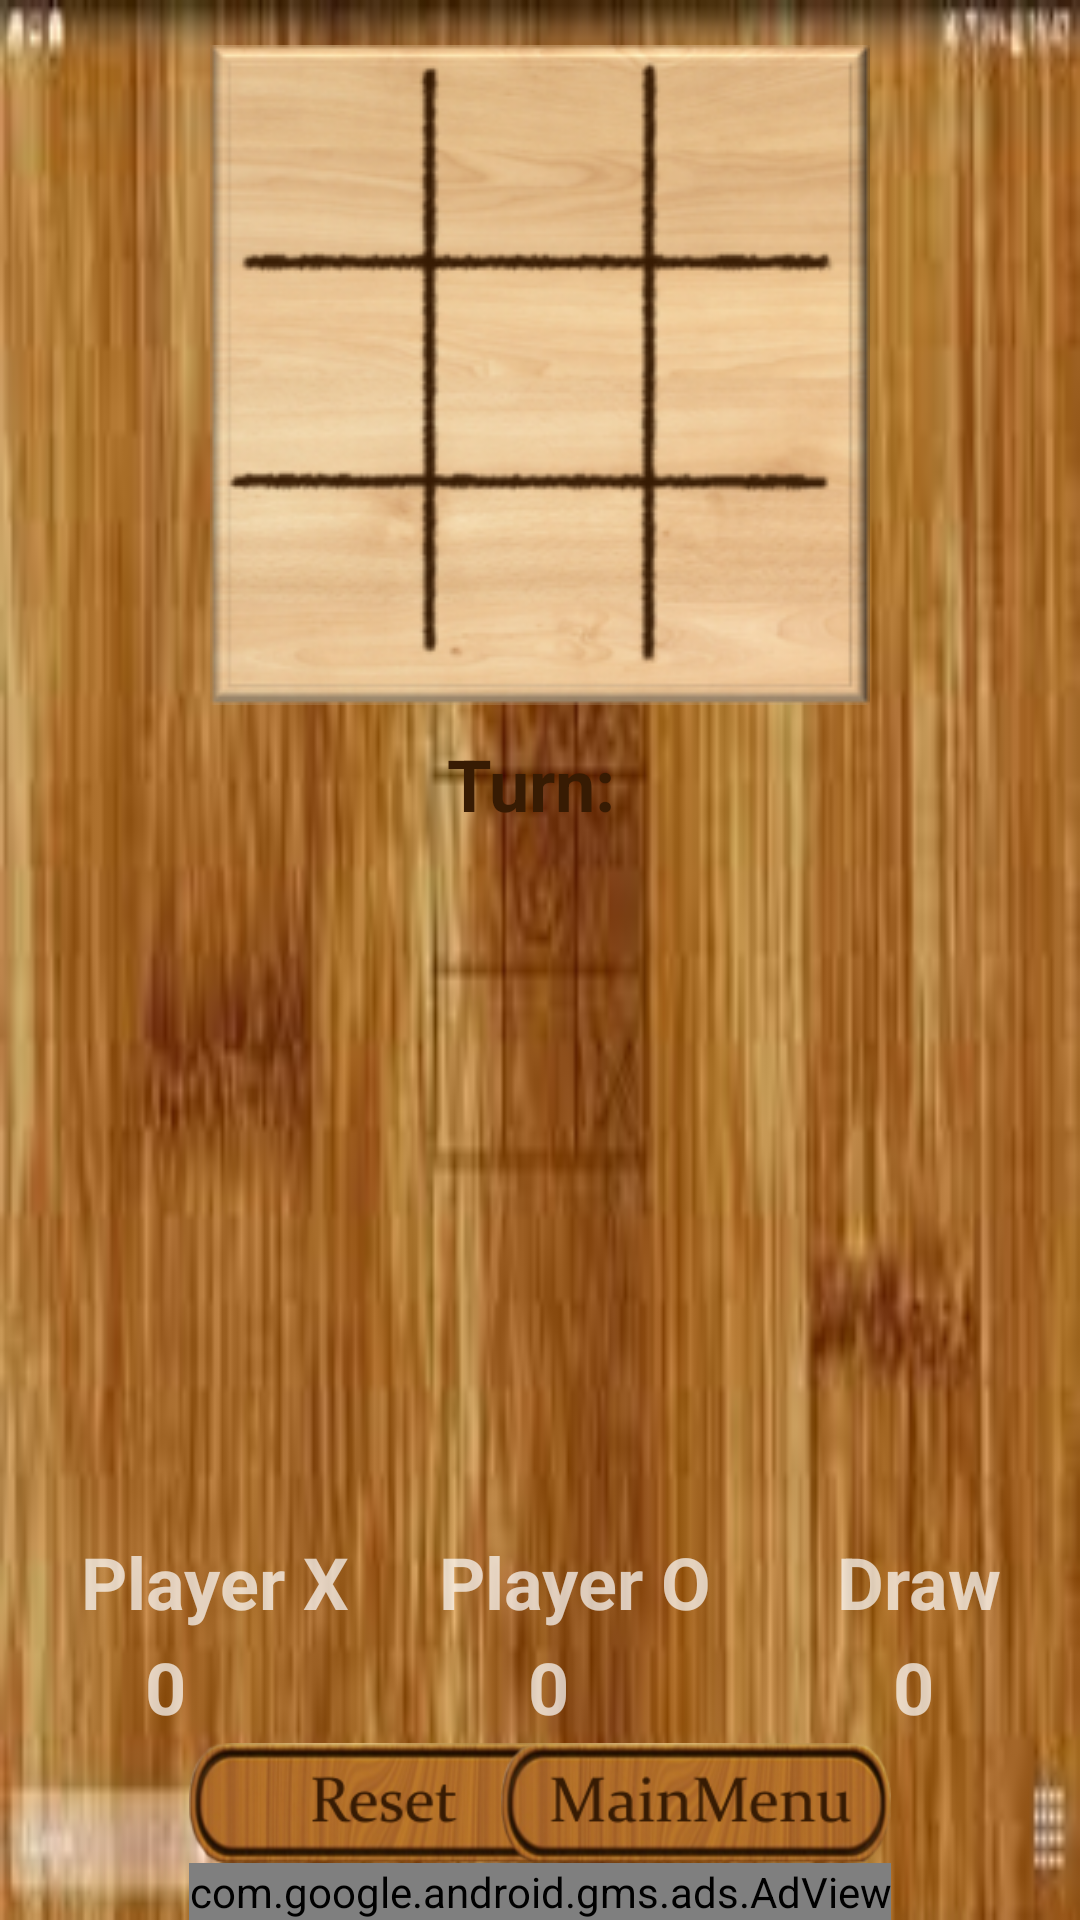

This screen was rendered from an Android layout file. Write that file and the resources it references.
<!-- AndroidManifest.xml: application theme AppTheme -->
<!-- res/layout/two_player.xml -->
<?xml version="1.0" encoding="utf-8"?>
<RelativeLayout xmlns:android="http://schemas.android.com/apk/res/android"
    xmlns:ads="http://schemas.android.com/apk/res-auto"
    xmlns:tools="http://schemas.android.com/tools"
    android:layout_width="match_parent"
    android:layout_height="match_parent"
    android:visibility="visible"
    android:background="@drawable/background"
    tools:context=".Board">

    <TableLayout
        android:layout_width="220dp"
        android:layout_height="220dp"
        android:gravity="center"
        android:layout_gravity="top|center"
        android:clickable="true"
        android:id="@+id/mainBoard"
        android:layout_alignParentTop="true"
        android:layout_centerHorizontal="true"
        android:layout_marginTop="15dp"
        android:background="@drawable/finalframe">

        <TableRow
            style="@style/TableRow"
            android:id="@+id/row0"
            >
            <TextView
                android:layout_column="0"
                style="@style/LeftCell">

            </TextView>
            <TextView
                android:layout_column="1"
                style="@style/MiddleCell">

            </TextView>
            <TextView
                android:layout_column="2"
                style="@style/RightCell"
                >

            </TextView>

        </TableRow>
        <TableRow
            style="@style/TableRow"
            android:id="@+id/row1"
            >
            <TextView
                android:layout_column="0"
                style="@style/LeftCell">

            </TextView>
            <TextView
                android:layout_column="1"
                style="@style/MiddleCell">

            </TextView>
            <TextView
                android:layout_column="2"
                style="@style/RightCell">

            </TextView>

        </TableRow>
        <TableRow
            style="@style/TableRow"
            android:id="@+id/row2"
            >
            <TextView
                android:layout_column="0"
                style="@style/LeftCell">

            </TextView>
            <TextView
                android:layout_column="1"
                style="@style/MiddleCell">

            </TextView>
            <TextView
                android:layout_column="2"
                style="@style/RightCell">

            </TextView>

        </TableRow>

    </TableLayout>

    <TextView
        android:layout_width="fill_parent"
        android:layout_height="wrap_content"
        android:text="Turn: "
        android:textStyle="bold"
        android:id="@+id/turn"
        android:gravity="center_horizontal"
        android:padding="10dp"
        android:textSize="24dp"
        android:textColor="#371B03"
        android:layout_below="@+id/mainBoard"
        android:layout_above="@+id/scorelabel"/>
    <TextView
        android:id="@+id/scorelabel"
        android:layout_width="wrap_content"
        android:layout_height="35dp"
        android:layout_above="@+id/score"
        android:gravity="center_horizontal"
        android:layout_centerHorizontal="true"
        android:text="Player X     Player O       Draw"
        android:textSize="24dp"
        android:textStyle="bold" />


    <TextView
        android:id="@+id/score"
        android:layout_width="wrap_content"
        android:layout_height="35dp"
        android:layout_above="@+id/reset"
        android:gravity="center_horizontal"
        android:layout_centerHorizontal="true"
        android:text="0                   0                  0"
        android:textSize="24dp"
        android:textStyle="bold" />

    <Button
        android:layout_width="130dp"
        android:layout_height="40dp"
        android:background="@drawable/reset"
        android:id="@+id/reset"
        android:layout_above="@+id/adView3"
        android:layout_alignLeft="@+id/adView3"
        android:layout_alignStart="@+id/adView3" />

    <Button
        android:id="@+id/mainmenu"
        android:layout_width="130dp"
        android:layout_height="40dp"
        android:background="@drawable/menu"
        android:layout_alignRight="@+id/adView3"
        android:layout_above="@+id/adView3"
        android:layout_alignEnd="@+id/adView3" />


    <com.google.android.gms.ads.AdView
        xmlns:ads="http://schemas.android.com/apk/res-auto"
        android:id="@+id/adView3"
        android:layout_width="wrap_content"
        android:layout_height="wrap_content"
        android:layout_centerHorizontal="true"
        android:layout_alignParentBottom="true"
        ads:adSize="BANNER"
        ads:adUnitId="ca-app-pub-7860341576927713/4927864384">
    </com.google.android.gms.ads.AdView>

</RelativeLayout>
<!-- resources referenced by this layout -->
<resources>
  <!-- drawable background: jpg bitmap (drawable, 7093 bytes) -->
  <!-- drawable finalframe: png bitmap (drawable, 79784 bytes) -->
  <!-- drawable menu: png bitmap (drawable, 33413 bytes) -->
  <!-- drawable reset: png bitmap (drawable, 31715 bytes) -->
  <style name="LeftCell" parent="@style/Cell">
          <item name="android:layout_marginLeft">2dp</item>
          <item name="android:layout_marginTop">2dp</item>
          <item name="android:layout_marginRight">1dp</item>
          <item name="android:layout_marginBottom">2dp</item>
      </style>
  <style name="MiddleCell" parent="@style/Cell">
          <item name="android:layout_marginLeft">1dp</item>
          <item name="android:layout_marginTop">2dp</item>
          <item name="android:layout_marginRight">1dp</item>
          <item name="android:layout_marginBottom">2dp</item>
      </style>
  <style name="RightCell" parent="@style/Cell">
          <item name="android:layout_marginLeft">1dp</item>
          <item name="android:layout_marginTop">2dp</item>
          <item name="android:layout_marginRight">2dp</item>
          <item name="android:layout_marginBottom">2dp</item>
      </style>
  <style name="TableRow">
          <item name="android:layout_width">fill_parent</item>
          <item name="android:layout_height">wrap_content</item>
      
          <item name="android:gravity">center_horizontal</item>
          <item name="android:clickable">true</item>
      </style>
  <style name="AppTheme" parent="Theme.AppCompat">
          
          <item name="colorPrimary">@color/colorPrimary</item>
          <item name="colorPrimaryDark">@color/colorPrimaryDark</item>
          <item name="colorAccent">@color/colorAccent</item>
      </style>
  <style name="Cell">
          <item name="android:layout_width">wrap_content</item>
          <item name="android:layout_height">100dp</item>
          <item name="android:layout_gravity">center</item>
          <item name="android:gravity">center</item>
          <item name="android:textSize">64sp</item>
   
          <item name="android:maxWidth">100dp</item>
          <item name="android:clickable">true</item>
      </style>
  <color name="colorPrimary">#3F51B5</color>
  <color name="colorPrimaryDark">#303F9F</color>
  <color name="colorAccent">#FF4081</color>
</resources>
